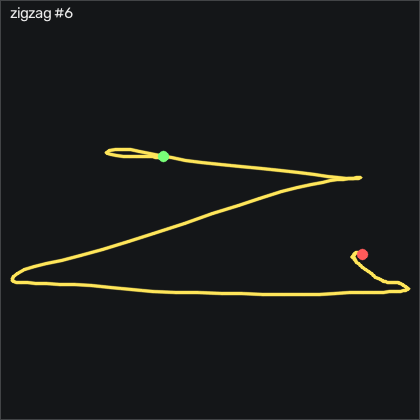

Values plotted in this chart, from the file beside it:
t_s, ax, ay, az, gx, gy, gz, seq
0.00000, -0.824, -0.175, 0.485, -2.413, -0.7444, -0.08385, 25905
0.00900, -0.811, -0.166, 0.484, -2.108, -1.506, -1.578, 25906
0.01900, -0.802, -0.166, 0.484, -2.291, -1.475, -2.706, 25907
0.02900, -0.823, -0.164, 0.482, -2.505, -0.1644, -2.584, 25908
0.03900, -0.843, -0.163, 0.485, -2.718, 1.025, -1.303, 25909
0.04900, -0.849, -0.157, 0.487, -2.871, 1.299, 0.4042, 25910
0.05900, -0.846, -0.148, 0.485, -3.114, 1.36, 2.111, 25911
0.06900, -0.846, -0.136, 0.479, -3.846, 1.391, 3.361, 25912
0.07900, -0.849, -0.121, 0.478, -5.005, 1.208, 3.3, 25913
0.08900, -0.853, -0.105, 0.481, -6.712, 0.9026, 1.989, 25914
0.09900, -0.857, -0.06400, 0.473, -8.846, 0.4446, 1.044, 25915
0.109, -0.861, 0.01700, 0.456, -12.26, 0.2926, 0.00815, 25916
0.119, -0.867, 0.09400, 0.422, -18.91, 0.3226, -0.9368, 25917
0.13, -0.895, 0.14, 0.407, -29.43, 0.6886, -0.9979, 25918
0.139, -0.912, 0.147, 0.405, -42.57, 0.04856, -0.5718, 25919
0.149, -0.907, 0.158, 0.404, -56.62, -1.933, 0.6782, 25920
0.159, -0.865, 0.15, 0.38, -71.38, -3.945, 0.4652, 25921
0.169, -0.808, 0.136, 0.344, -87.14, -4.981, -2.736, 25922
0.179, -0.798, 0.00000, 0.322, -104.9, -3.792, -10.6, 25923
0.189, -0.905, -0.306, 0.346, -120.3, -1.384, -18.65, 25924
0.199, -1.033, -0.701, 0.436, -126.7, -1.292, -21.39, 25925
0.209, -1.019, -1.17, 0.519, -120.7, -7.695, -19.47, 25926
0.219, -0.929, -1.589, 0.619, -99.27, -15.87, -18.04, 25927
0.229, -0.871, -1.949, 0.765, -63.05, -21.17, -16.12, 25928
0.239, -0.657, -1.999, 0.795, -12.96, -27.27, -8.407, 25929
0.249, -0.483, -1.906, 0.792, 42.25, -26.48, -1.395, 25930
0.26, -0.386, -1.592, 0.626, 94.66, -18.91, 2.05, 25931
0.269, -0.352, -1.231, 0.472, 132.2, -6.018, 3.087, 25932
0.279, -0.386, -0.996, 0.37, 151.7, 8.982, 2.63, 25933
0.289, -0.484, -0.957, 0.351, 160.3, 25.38, 1.349, 25934
0.3, -0.606, -1.034, 0.373, 169.2, 36.97, -1.334, 25935
0.309, -0.706, -1.179, 0.398, 185.6, 43.01, -7.157, 25936
0.319, -0.769, -1.305, 0.391, 213.1, 43.95, -17.19, 25937
0.329, -0.778, -1.363, 0.333, 250.8, 41.57, -29.26, 25938
0.339, -0.8, -1.205, 0.209, 294.6, 39.56, -43.71, 25939
0.349, -0.81, -0.838, 0.01800, 334.3, 36.27, -59.75, 25940
0.359, -0.828, -0.305, -0.193, 359.7, 33.52, -72.86, 25941
0.369, -0.89, 0.216, -0.317, 363.8, 33.4, -77.13, 25942
0.379, -0.936, 0.715, -0.38, 347.2, 34.35, -70.94, 25943
0.389, -0.996, 1.017, -0.376, 314.9, 36.82, -58.13, 25944
0.399, -1.063, 1.248, -0.328, 275.1, 36.54, -42.77, 25945
0.409, -1.127, 1.368, -0.273, 230.8, 32.49, -30.39, 25946
0.419, -1.134, 1.375, -0.214, 185.3, 23.65, -23.65, 25947
0.43, -1.101, 1.302, -0.144, 143, 13.16, -21.39, 25948
0.439, -1.04, 1.223, -0.07800, 107.1, 4.622, -21.39, 25949
0.449, -0.988, 1.137, -0.03200, 76.52, -1.049, -24.47, 25950
0.459, -0.96, 1.065, 0.00200, 49.69, -4.555, -29.72, 25951
0.47, -0.934, 0.991, 0.03600, 24.96, -5.896, -32.34, 25952
0.479, -0.908, 0.919, 0.05900, 1.367, -5.012, -29.78, 25953
0.489, -0.892, 0.848, 0.08500, -21.35, -1.841, -23.71, 25954
0.499, -0.895, 0.754, 0.121, -43.39, 2.214, -16.36, 25955
0.509, -0.919, 0.629, 0.159, -63.63, 6.36, -8.254, 25956
0.519, -0.922, 0.516, 0.187, -80.43, 9.195, -0.2969, 25957
0.529, -0.886, 0.483, 0.197, -93.72, 10.72, 7.477, 25958
0.539, -0.812, 0.571, 0.175, -106.2, 13.07, 12.54, 25959
0.549, -0.724, 0.708, 0.12, -124.3, 17.73, 13.7, 25960
0.559, -0.675, 0.966, 0.03200, -150.6, 26.05, 14.64, 25961
0.569, -0.613, 1.24, -0.109, -188.8, 38.37, 20.98, 25962
0.579, -0.527, 1.342, -0.261, -240.7, 54.5, 30.59, 25963
0.589, -0.461, 1.341, -0.477, -298.1, 75.51, 42.17, 25964
... 113 more rows
